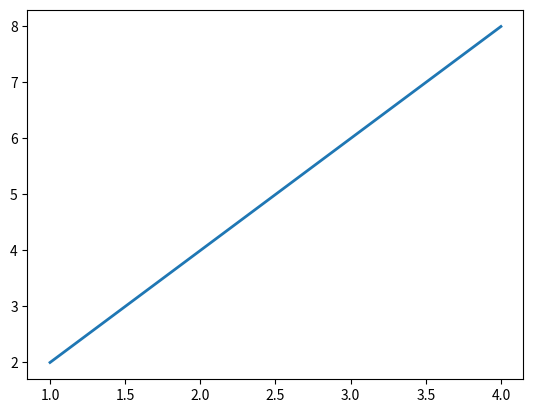

This chart was generated by the following Python code:
# import matplotlib as mpl
# mpl.rcParams['lines.linewidth'] = 2
# mpl.rcParams['lines.color'] = 'r'

import matplotlib as mpl
mpl.rc('lines', linewidth=2, color='red')

import matplotlib.pyplot as plt
plt.plot([1,2,3,4],[2,4,6,8])
plt.show()